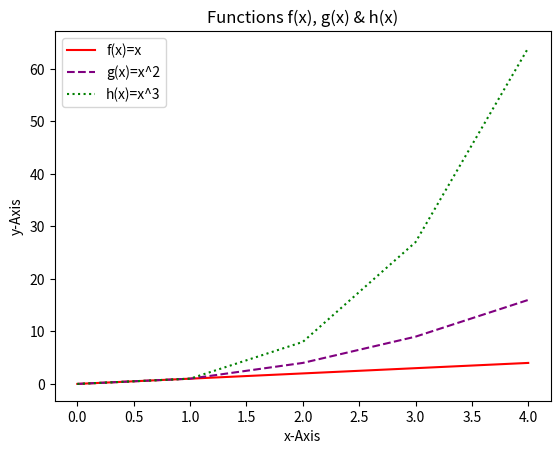

The script that saved this image:
# plottask.py
# The program displays a plot of the functions f(x)=x, g(x)=x2 and h(x)=x3 in the range [0, 4] on the one set of axes.
# Author: Miriam Heinlein

#import libraries 
import matplotlib.pyplot as plt 
import numpy as np

# the function, which is (x)=x, g(x)=x2 and h(x)=x3 here
x = np.array(range(0,5))
g = x**2
h = x**3

# plot the functions 
plt.plot(x, x, linestyle = "solid", color = "red", label="f(x)=x")
plt.plot(x, g, linestyle = "dashed",color = "purple", label="g(x)=x^2")
plt.plot(x,h, linestyle = "dotted", color = "green", label="h(x)=x^3")

# show the plot with title, labels and legend
plt.title("Functions f(x), g(x) & h(x)")
plt.xlabel("x-Axis")
plt.ylabel("y-Axis")
plt.legend()
plt.show()
